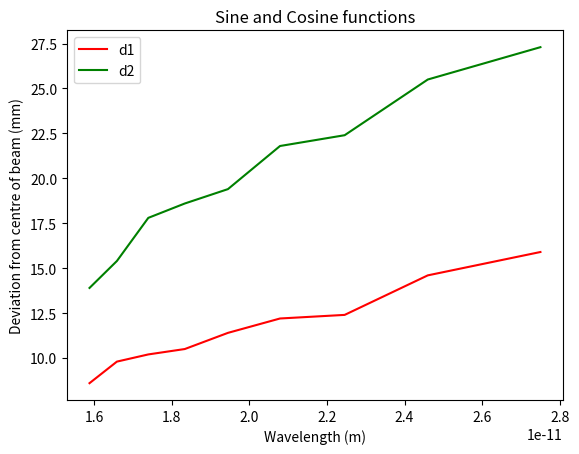

This chart was generated by the following Python code:
import numpy as np
import matplotlib.pyplot as plt

x = np.array([2,2.5,3,3.5,4,4.5,5,5.5,6])
x = x*1e3
x = 1.23e-9/np.sqrt(x)

y1 = np.array([15.9, 14.6, 12.4, 12.2, 11.4, 10.5, 10.2, 9.8, 8.6])
y2 = np.array([27.3, 25.5, 22.4, 21.8, 19.4, 18.6, 17.8, 15.4, 13.9])


print(np.sum(x)/(np.sum(y1)*1e-3))
print(np.sum(x)/(np.sum(y2)*1e-3))

# Plotting both the curves simultaneously
plt.plot(x, y1, color='r', label='d1')
plt.plot(x, y2, color='g', label='d2')
  
# Naming the x-axis, y-axis and the whole graph
plt.xlabel("Wavelength (m)")
plt.ylabel("Deviation from centre of beam (mm)")
plt.title("Sine and Cosine functions")
  
# Adding legend, which helps us recognize the curve according to it's color
plt.legend()
  
# To load the display window
plt.show()